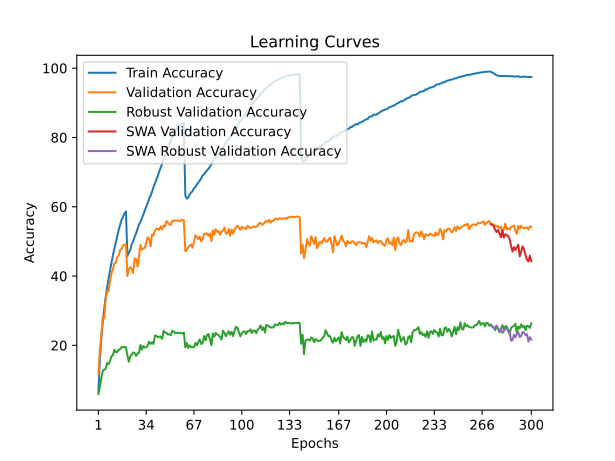

The table this chart was drawn from, first rows:
time; train_accuracy; train_loss; valid_accuracy; valid_loss; valid_accuracy_robust; valid_accuracy_swa; valid_accuracy_robust_swa
135,1667; 6,9387; 4,7035; 11,6500; 4,3927; 5,9655; 11,6500; 5,9655
270,1804; 15,9162; 4,1097; 18,7800; 4,0602; 8,2069; 18,7800; 8,2069
403,4702; 22,0300; 3,8047; 23,1250; 3,8964; 10,5034; 23,1250; 10,5034
536,8886; 26,7763; 3,5947; 28,1000; 3,6750; 12,6621; 28,1000; 12,6621
667,7977; 30,6475; 3,4260; 27,7550; 3,7100; 13,0000; 27,7550; 13,0000
797,2676; 33,9950; 3,2911; 33,4100; 3,4856; 13,2552; 33,4100; 13,2552
927,6657; 36,7250; 3,1753; 35,6000; 3,3798; 14,9310; 35,6000; 14,9310
1057,7980; 39,3425; 3,0716; 35,6400; 3,4076; 14,6138; 35,6400; 14,6138
1182,9880; 41,6088; 2,9831; 38,4100; 3,3181; 15,4552; 38,4100; 15,4552
1310,3670; 43,8237; 2,8933; 40,8200; 3,2200; 16,8414; 40,8200; 16,8414
1437,4686; 46,0100; 2,8094; 41,9500; 3,1835; 17,1655; 41,9500; 17,1655
1565,5546; 47,8850; 2,7422; 43,6600; 3,1070; 18,7379; 43,6600; 18,7379
1693,8683; 49,8338; 2,6686; 43,8550; 3,1346; 18,0690; 43,8550; 18,0690
1830,0456; 51,8100; 2,6017; 45,4600; 3,1146; 18,0828; 45,4600; 18,0828
1966,3428; 53,3738; 2,5407; 45,9300; 3,0945; 18,7655; 45,9300; 18,7655
2112,7565; 54,8850; 2,4859; 47,5850; 3,0461; 18,8966; 47,5850; 18,8966
2261,4332; 56,2475; 2,4433; 47,7900; 3,0477; 19,4621; 47,7900; 19,4621
2392,5081; 57,1425; 2,4055; 48,7850; 3,0082; 19,5379; 48,7850; 19,5379
2522,6185; 58,0662; 2,3784; 49,1150; 2,9963; 19,4897; 49,1150; 19,4897
2653,5424; 58,6437; 2,3617; 49,0950; 3,0099; 19,4483; 49,0950; 19,4483
2778,5140; 45,8137; 2,8073; 40,0300; 3,2983; 17,1448; 40,0300; 17,1448
2912,7678; 46,7650; 2,7811; 42,0400; 3,1865; 15,2483; 42,0400; 15,2483
3047,4796; 47,6250; 2,7394; 42,5450; 3,1432; 16,8138; 42,5450; 16,8138
3179,0837; 49,2137; 2,6907; 42,0950; 3,2236; 17,3931; 42,0950; 17,3931
3309,0173; 49,9975; 2,6461; 40,8750; 3,2312; 17,9448; 40,8750; 17,9448
3437,1480; 51,3862; 2,5989; 45,0750; 3,0518; 17,8207; 45,0750; 17,8207
3562,1403; 52,3287; 2,5605; 44,9700; 3,0922; 16,9586; 44,9700; 16,9586
3689,7855; 53,6487; 2,5156; 42,7350; 3,1703; 17,6069; 42,7350; 17,6069
3813,4573; 54,8925; 2,4780; 45,5300; 3,0781; 17,8621; 45,5300; 17,8621
3943,2211; 55,6163; 2,4370; 49,0150; 2,9206; 20,1310; 49,0150; 20,1310
4063,8644; 56,6725; 2,3990; 47,6300; 2,9863; 18,7724; 47,6300; 18,7724
4188,5999; 57,7300; 2,3624; 47,9400; 3,0230; 19,8207; 47,9400; 19,8207
4314,6108; 58,9188; 2,3229; 48,1550; 2,9267; 19,3655; 48,1550; 19,3655
4446,7647; 59,9387; 2,2850; 49,6600; 2,9148; 19,4621; 49,6600; 19,4621
4572,3128; 61,0363; 2,2480; 51,1600; 2,8642; 19,8759; 51,1600; 19,8759
4707,3233; 62,2137; 2,2065; 50,7150; 2,8972; 21,0621; 50,7150; 21,0621
4840,6230; 63,1900; 2,1696; 48,5300; 2,9480; 20,4207; 48,5300; 20,4207
4967,7691; 64,3100; 2,1346; 52,0050; 2,8374; 20,8552; 52,0050; 20,8552
5093,2527; 65,6338; 2,0934; 51,7100; 2,8610; 20,4138; 51,7100; 20,4138
5224,1607; 66,7087; 2,0570; 53,1500; 2,8205; 22,7655; 53,1500; 22,7655
5350,7369; 67,7850; 2,0197; 53,7150; 2,7948; 22,7862; 53,7150; 22,7862
5480,8402; 68,8787; 1,9809; 53,6500; 2,8277; 22,3103; 53,6500; 22,3103
5607,4716; 70,2000; 1,9413; 53,3150; 2,8673; 22,4759; 53,3150; 22,4759
5734,1993; 71,3487; 1,9036; 54,4100; 2,8008; 22,4897; 54,4100; 22,4897
5861,8800; 72,5763; 1,8630; 53,4600; 2,8652; 21,8690; 53,4600; 21,8690
5984,4737; 73,6975; 1,8304; 54,5900; 2,7901; 24,2276; 54,5900; 24,2276
6106,5293; 74,6737; 1,8006; 54,3700; 2,8134; 23,6414; 54,3700; 23,6414
6231,5041; 75,8762; 1,7638; 55,8750; 2,7920; 23,6828; 55,8750; 23,6828
6356,8756; 77,1488; 1,7264; 55,4800; 2,7904; 23,1103; 55,4800; 23,1103
6486,7849; 78,1825; 1,6989; 54,8550; 2,7968; 23,2069; 54,8550; 23,2069
6610,7567; 79,1713; 1,6688; 54,8150; 2,8163; 22,9517; 54,8150; 22,9517
6736,6065; 80,1725; 1,6426; 55,9500; 2,7951; 24,1724; 55,9500; 24,1724
6863,7732; 81,0400; 1,6199; 55,9500; 2,7913; 24,0207; 55,9500; 24,0207
6986,6392; 81,7275; 1,5980; 56,0650; 2,7838; 23,4966; 56,0650; 23,4966
7122,7619; 82,4188; 1,5819; 56,0400; 2,7983; 23,6828; 56,0400; 23,6828
7257,6521; 82,9813; 1,5643; 56,0800; 2,7980; 23,5379; 56,0800; 23,5379
7382,0511; 83,4700; 1,5512; 55,8200; 2,7927; 23,6138; 55,8200; 23,6138
7510,2220; 83,8600; 1,5408; 56,0750; 2,7939; 23,5103; 56,0750; 23,5103
7656,0540; 84,0150; 1,5363; 56,2500; 2,7965; 23,5034; 56,2500; 23,5034
7783,8291; 84,1488; 1,5337; 56,1300; 2,7960; 23,7034; 56,1300; 23,7034
... 240 more rows
